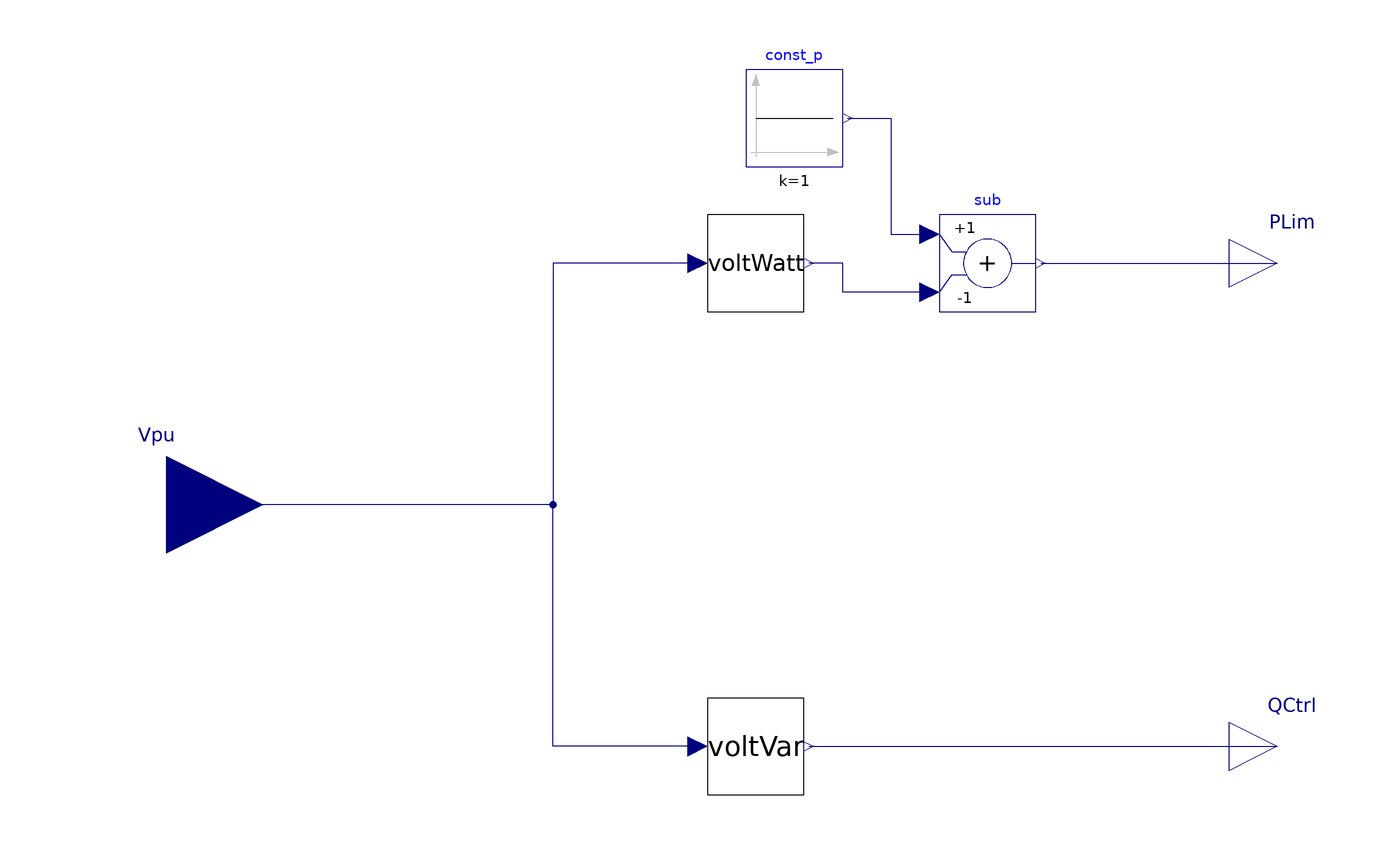

The component connection diagram of the Modelica model below, drawn from its own Placement and Line annotations.

model voltVarWatt_param

  Modelica.Blocks.Interfaces.RealInput Vpu(start=1, unit="1") "Voltage [p.u]"
    annotation (Placement(transformation(extent={{-140,-20},{-100,20}})));
  Modelica.Blocks.Interfaces.RealOutput QCtrl(start=0, unit="var")
    "Reactive power control signal"
    annotation (Placement(transformation(extent={{100,-60},{120,-40}})));

  parameter Real thrP = 0.05 "P: over/undervoltage threshold";
  parameter Real hysP= 0.04 "P: Hysteresis";

  parameter Real thrQ = 0.04 "Q: over/undervoltage threshold";
  parameter Real hysQ = 0.01 "Q: Hysteresis";
  parameter Real QMaxInd(unit="var") = 1000 "Maximal Reactive Power (Inductive)";
  parameter Real QMaxCap(unit="var") = 1000 "Maximal Reactive Power (Capacitive)";

  voltVar_param_simple voltWatt(
    thr=thrP,
    hys=hysP,
    QMaxInd=-1,
    QMaxCap=0)
    annotation (Placement(transformation(extent={{-8,40},{12,60}})));
  voltVar_param_simple voltVar(
    thr=thrQ,
    hys=hysQ,
    QMaxInd=QMaxInd,
    QMaxCap=QMaxCap)
    annotation (Placement(transformation(extent={{-8,-60},{12,-40}})));
  Modelica.Blocks.Interfaces.RealOutput PLim(start=1, unit="1")
    "Active power control signal"
    annotation (Placement(transformation(extent={{100,40},{120,60}})));
  Modelica.Blocks.Math.Add sub(k2=-1)
    annotation (Placement(transformation(extent={{40,40},{60,60}})));
  Modelica.Blocks.Sources.Constant const_p(k=1)
    annotation (Placement(transformation(extent={{0,70},{20,90}})));
equation

  connect(voltVar.QCon,QCtrl)
    annotation (Line(points={{13,-50},{110,-50}}, color={0,0,127}));
  connect(voltWatt.Vpu, Vpu) annotation (Line(points={{-10,50},{-40,50},{-40,0},
          {-120,0}}, color={0,0,127}));
  connect(voltVar.Vpu, Vpu) annotation (Line(points={{-10,-50},{-40,-50},{-40,0},
          {-120,0}}, color={0,0,127}));
  connect(sub.y,PLim)
    annotation (Line(points={{61,50},{110,50}}, color={0,0,127}));
  connect(sub.u2, voltWatt.QCon) annotation (Line(points={{38,44},{20,44},{20,50},
          {13,50}}, color={0,0,127}));
  connect(const_p.y, sub.u1) annotation (Line(points={{21,80},{30,80},{30,56},{38,
          56}}, color={0,0,127}));
  annotation (Documentation(info="<html>
This model is similar to <a href=\"modelica://CyDER.HIL.Controls.voltVar\">
CyDER.HIL.Controls.voltVar</a> 
with the only differences that input variables have been 
changed to parameters.
</html>"));
end voltVarWatt_param;